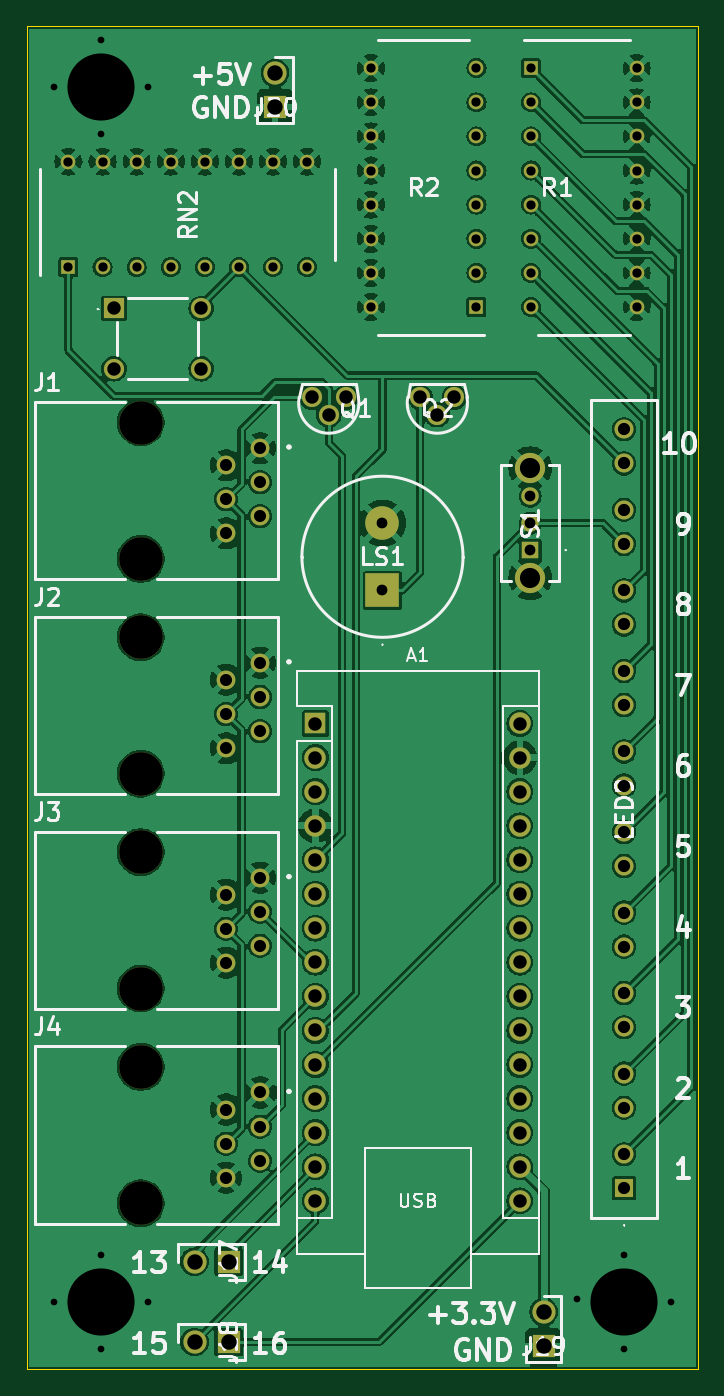
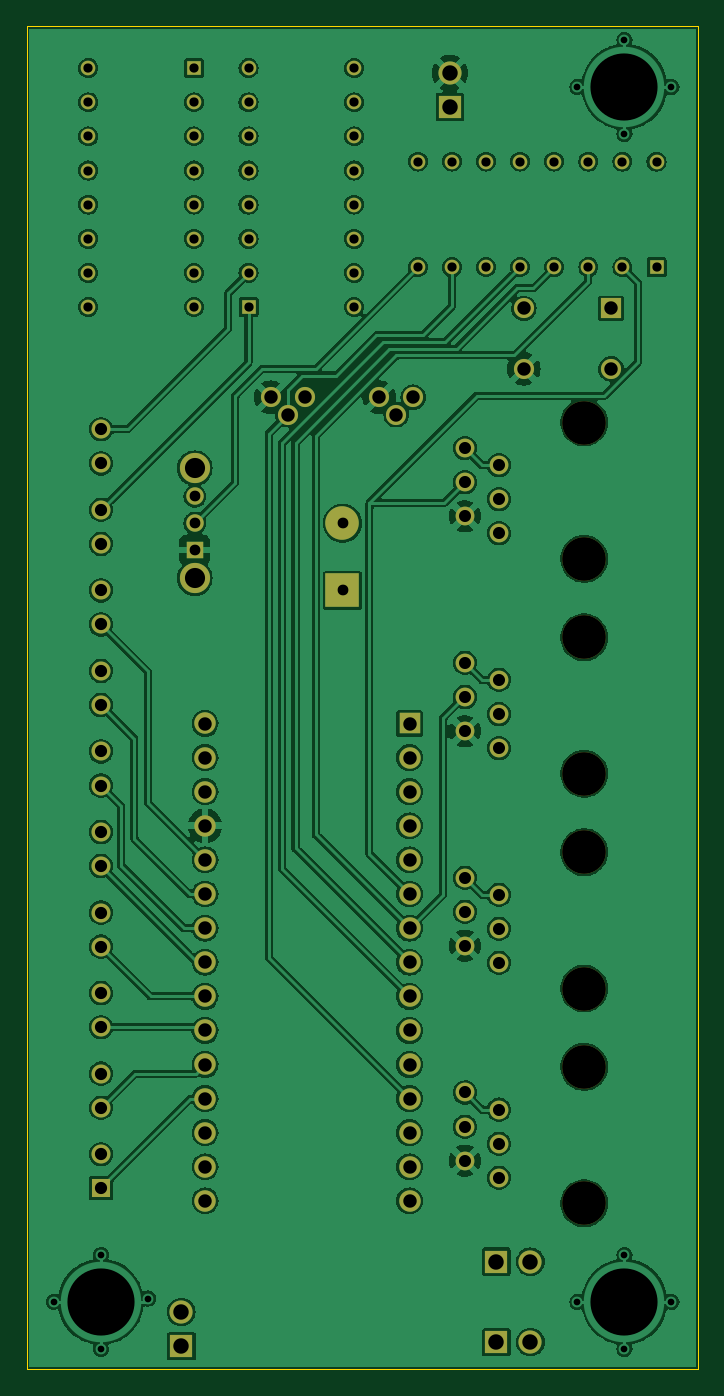
Circuit board: 11 layer files. Board 50.0 x 100.0 mm.
- bottom_copper: buzzCatcher-B_Cu.gbr (235650 bytes)
- bottom_mask: buzzCatcher-B_Mask.gbr (5124 bytes)
- paste: buzzCatcher-B_Paste.gbr (454 bytes)
- bottom_silk: buzzCatcher-B_Silkscreen.gbr (455 bytes)
- outline: buzzCatcher-Edge_Cuts.gbr (608 bytes)
- top_copper: buzzCatcher-F_Cu.gbr (239261 bytes)
- top_mask: buzzCatcher-F_Mask.gbr (5124 bytes)
- paste: buzzCatcher-F_Paste.gbr (454 bytes)
- top_silk: buzzCatcher-F_Silkscreen.gbr (44888 bytes)
- drill: buzzCatcher-NPTH.drl (456 bytes)
- drill: buzzCatcher-PTH.drl (3361 bytes)

=== bottom_copper: buzzCatcher-B_Cu.gbr (235650 bytes, source omitted) ===
=== bottom_mask: buzzCatcher-B_Mask.gbr ===
%TF.GenerationSoftware,KiCad,Pcbnew,8.0.6*%
%TF.CreationDate,2025-03-26T20:42:54-04:00*%
%TF.ProjectId,buzzCatcher,62757a7a-4361-4746-9368-65722e6b6963,rev?*%
%TF.SameCoordinates,Original*%
%TF.FileFunction,Soldermask,Bot*%
%TF.FilePolarity,Negative*%
%FSLAX46Y46*%
G04 Gerber Fmt 4.6, Leading zero omitted, Abs format (unit mm)*
G04 Created by KiCad (PCBNEW 8.0.6) date 2025-03-26 20:42:54*
%MOMM*%
%LPD*%
G01*
G04 APERTURE LIST*
%ADD10C,3.250000*%
%ADD11C,1.400000*%
%ADD12C,1.500000*%
%ADD13R,1.725000X1.725000*%
%ADD14C,1.725000*%
%ADD15R,1.600000X1.600000*%
%ADD16O,1.600000X1.600000*%
%ADD17R,1.088000X1.088000*%
%ADD18C,1.088000*%
%ADD19R,1.300000X1.300000*%
%ADD20C,1.300000*%
%ADD21C,2.250000*%
%ADD22R,2.500000X2.500000*%
%ADD23C,2.500000*%
%ADD24R,1.416000X1.416000*%
%ADD25C,1.416000*%
%ADD26R,1.500000X1.500000*%
G04 APERTURE END LIST*
D10*
%TO.C,J1*%
X61999999Y-77500000D03*
X61999999Y-87660000D03*
D11*
X70889999Y-79405000D03*
X68349999Y-80675000D03*
X70889999Y-81945000D03*
X68349999Y-83215000D03*
X70889999Y-84485000D03*
X68349999Y-85755000D03*
%TD*%
D12*
%TO.C,Q1*%
X77270000Y-75615999D03*
X76000000Y-76915999D03*
X74730000Y-75615999D03*
%TD*%
%TO.C,Q2*%
X85357667Y-75615999D03*
X84087667Y-76915999D03*
X82817667Y-75615999D03*
%TD*%
D13*
%TO.C,J19*%
X91999998Y-146290004D03*
D14*
X92000000Y-143750000D03*
%TD*%
D15*
%TO.C,A1*%
X75000000Y-99920000D03*
D16*
X75000000Y-102460000D03*
X75000000Y-105000000D03*
X75000000Y-107540000D03*
X75000000Y-110080000D03*
X75000000Y-112620000D03*
X75000000Y-115160000D03*
X75000000Y-117700000D03*
X75000000Y-120240000D03*
X75000000Y-122780000D03*
X75000000Y-125320000D03*
X75000000Y-127860000D03*
X75000000Y-130400000D03*
X75000000Y-132940000D03*
X75000000Y-135480000D03*
X90240000Y-135480000D03*
X90240000Y-132940000D03*
X90240000Y-130400000D03*
X90240000Y-127860000D03*
X90240000Y-125320000D03*
X90240000Y-122780000D03*
X90240000Y-120240000D03*
X90240000Y-117700000D03*
X90240000Y-115160000D03*
X90240000Y-112620000D03*
X90240000Y-110080000D03*
X90240000Y-107540000D03*
X90240000Y-105000000D03*
X90240000Y-102460000D03*
X90240000Y-99920000D03*
%TD*%
D17*
%TO.C,R1*%
X91065002Y-51109999D03*
D18*
X91065000Y-53650000D03*
X91064998Y-56190002D03*
X91065001Y-58730000D03*
X91065000Y-61270001D03*
X91065005Y-63810003D03*
X91065000Y-66350000D03*
X91065000Y-68890000D03*
X98934998Y-68890001D03*
X98935000Y-66350000D03*
X98935002Y-63809998D03*
X98934999Y-61270000D03*
X98935000Y-58729999D03*
X98934995Y-56189997D03*
X98935000Y-53650000D03*
X98935000Y-51110000D03*
%TD*%
D17*
%TO.C,RN2*%
X56610001Y-65934997D03*
D18*
X59150000Y-65935000D03*
X61690002Y-65935002D03*
X64229999Y-65935000D03*
X66770001Y-65935000D03*
X69310002Y-65935001D03*
X71850000Y-65935000D03*
X74390000Y-65935000D03*
X74389999Y-58065003D03*
X71850000Y-58065000D03*
X69309998Y-58064998D03*
X66770001Y-58065000D03*
X64229999Y-58065000D03*
X61689998Y-58064999D03*
X59150000Y-58065000D03*
X56610000Y-58065000D03*
%TD*%
D10*
%TO.C,J2*%
X61999999Y-93500000D03*
X61999999Y-103660000D03*
D11*
X70889999Y-95405000D03*
X68349999Y-96675000D03*
X70889999Y-97945000D03*
X68349999Y-99215000D03*
X70889999Y-100485000D03*
X68349999Y-101755000D03*
%TD*%
D13*
%TO.C,J18*%
X68540001Y-146000001D03*
D14*
X66000000Y-146000000D03*
%TD*%
D10*
%TO.C,J3*%
X61999999Y-109500000D03*
X61999999Y-119660000D03*
D11*
X70889999Y-111405000D03*
X68349999Y-112675000D03*
X70889999Y-113945000D03*
X68349999Y-115215000D03*
X70889999Y-116485000D03*
X68349999Y-117755000D03*
%TD*%
D19*
%TO.C,S1*%
X91000000Y-87000000D03*
D20*
X91000000Y-85000000D03*
X91000000Y-83000000D03*
D21*
X91000000Y-89100000D03*
X91000000Y-80900000D03*
%TD*%
D13*
%TO.C,J20*%
X72000000Y-54000000D03*
D14*
X72000002Y-51459996D03*
%TD*%
D22*
%TO.C,LS1*%
X80000000Y-90000000D03*
D23*
X80000000Y-85000000D03*
%TD*%
D24*
%TO.C,LED9*%
X98000000Y-134540000D03*
D25*
X98000000Y-132000000D03*
X98000000Y-128540000D03*
X98000000Y-126000000D03*
X98000000Y-122540000D03*
X98000000Y-120000000D03*
X98000000Y-116540000D03*
X98000000Y-114000000D03*
X98000000Y-110540000D03*
X98000000Y-108000000D03*
X98000000Y-104540000D03*
X98000000Y-102000000D03*
X98000000Y-98540000D03*
X98000000Y-96000000D03*
X98000000Y-92540000D03*
X98000000Y-90000000D03*
X98000000Y-86540000D03*
X98000000Y-84000000D03*
X98000000Y-80540000D03*
X98000000Y-78000000D03*
%TD*%
D17*
%TO.C,R2*%
X87000000Y-68890000D03*
D18*
X87000000Y-66350000D03*
X87000001Y-63809998D03*
X87000000Y-61269999D03*
X87000000Y-58729999D03*
X86999999Y-56189999D03*
X87000000Y-53650000D03*
X87000000Y-51110000D03*
X79130000Y-51110000D03*
X79130000Y-53650000D03*
X79129999Y-56190002D03*
X79130000Y-58730001D03*
X79130000Y-61270001D03*
X79130001Y-63810001D03*
X79130000Y-66350000D03*
X79130000Y-68890000D03*
%TD*%
D10*
%TO.C,J4*%
X62000000Y-125500000D03*
X62000000Y-135660000D03*
D11*
X70890000Y-127405000D03*
X68350000Y-128675000D03*
X70890000Y-129945000D03*
X68350000Y-131215000D03*
X70890000Y-132485000D03*
X68350000Y-133755000D03*
%TD*%
D26*
%TO.C,IC1*%
X60000000Y-69000000D03*
D12*
X66500000Y-69000000D03*
X60000000Y-73500000D03*
X66500000Y-73500000D03*
%TD*%
D13*
%TO.C,J17*%
X68540001Y-140000001D03*
D14*
X66000000Y-140000000D03*
%TD*%
M02*

=== paste: buzzCatcher-B_Paste.gbr ===
%TF.GenerationSoftware,KiCad,Pcbnew,8.0.6*%
%TF.CreationDate,2025-03-26T20:42:54-04:00*%
%TF.ProjectId,buzzCatcher,62757a7a-4361-4746-9368-65722e6b6963,rev?*%
%TF.SameCoordinates,Original*%
%TF.FileFunction,Paste,Bot*%
%TF.FilePolarity,Positive*%
%FSLAX46Y46*%
G04 Gerber Fmt 4.6, Leading zero omitted, Abs format (unit mm)*
G04 Created by KiCad (PCBNEW 8.0.6) date 2025-03-26 20:42:54*
%MOMM*%
%LPD*%
G01*
G04 APERTURE LIST*
G04 APERTURE END LIST*
M02*

=== bottom_silk: buzzCatcher-B_Silkscreen.gbr ===
%TF.GenerationSoftware,KiCad,Pcbnew,8.0.6*%
%TF.CreationDate,2025-03-26T20:42:54-04:00*%
%TF.ProjectId,buzzCatcher,62757a7a-4361-4746-9368-65722e6b6963,rev?*%
%TF.SameCoordinates,Original*%
%TF.FileFunction,Legend,Bot*%
%TF.FilePolarity,Positive*%
%FSLAX46Y46*%
G04 Gerber Fmt 4.6, Leading zero omitted, Abs format (unit mm)*
G04 Created by KiCad (PCBNEW 8.0.6) date 2025-03-26 20:42:54*
%MOMM*%
%LPD*%
G01*
G04 APERTURE LIST*
G04 APERTURE END LIST*
M02*

=== outline: buzzCatcher-Edge_Cuts.gbr ===
%TF.GenerationSoftware,KiCad,Pcbnew,8.0.6*%
%TF.CreationDate,2025-03-26T20:42:54-04:00*%
%TF.ProjectId,buzzCatcher,62757a7a-4361-4746-9368-65722e6b6963,rev?*%
%TF.SameCoordinates,Original*%
%TF.FileFunction,Profile,NP*%
%FSLAX46Y46*%
G04 Gerber Fmt 4.6, Leading zero omitted, Abs format (unit mm)*
G04 Created by KiCad (PCBNEW 8.0.6) date 2025-03-26 20:42:54*
%MOMM*%
%LPD*%
G01*
G04 APERTURE LIST*
%TA.AperFunction,Profile*%
%ADD10C,0.050000*%
%TD*%
G04 APERTURE END LIST*
D10*
X53500000Y-48000000D02*
X103500000Y-48000000D01*
X103500000Y-148000000D01*
X53500000Y-148000000D01*
X53500000Y-48000000D01*
M02*

=== top_copper: buzzCatcher-F_Cu.gbr (239261 bytes, source omitted) ===
=== top_mask: buzzCatcher-F_Mask.gbr ===
%TF.GenerationSoftware,KiCad,Pcbnew,8.0.6*%
%TF.CreationDate,2025-03-26T20:42:54-04:00*%
%TF.ProjectId,buzzCatcher,62757a7a-4361-4746-9368-65722e6b6963,rev?*%
%TF.SameCoordinates,Original*%
%TF.FileFunction,Soldermask,Top*%
%TF.FilePolarity,Negative*%
%FSLAX46Y46*%
G04 Gerber Fmt 4.6, Leading zero omitted, Abs format (unit mm)*
G04 Created by KiCad (PCBNEW 8.0.6) date 2025-03-26 20:42:54*
%MOMM*%
%LPD*%
G01*
G04 APERTURE LIST*
%ADD10C,3.250000*%
%ADD11C,1.400000*%
%ADD12C,1.500000*%
%ADD13R,1.725000X1.725000*%
%ADD14C,1.725000*%
%ADD15R,1.600000X1.600000*%
%ADD16O,1.600000X1.600000*%
%ADD17R,1.088000X1.088000*%
%ADD18C,1.088000*%
%ADD19R,1.300000X1.300000*%
%ADD20C,1.300000*%
%ADD21C,2.250000*%
%ADD22R,2.500000X2.500000*%
%ADD23C,2.500000*%
%ADD24R,1.416000X1.416000*%
%ADD25C,1.416000*%
%ADD26R,1.500000X1.500000*%
G04 APERTURE END LIST*
D10*
%TO.C,J1*%
X61999999Y-77500000D03*
X61999999Y-87660000D03*
D11*
X70889999Y-79405000D03*
X68349999Y-80675000D03*
X70889999Y-81945000D03*
X68349999Y-83215000D03*
X70889999Y-84485000D03*
X68349999Y-85755000D03*
%TD*%
D12*
%TO.C,Q1*%
X77270000Y-75615999D03*
X76000000Y-76915999D03*
X74730000Y-75615999D03*
%TD*%
%TO.C,Q2*%
X85357667Y-75615999D03*
X84087667Y-76915999D03*
X82817667Y-75615999D03*
%TD*%
D13*
%TO.C,J19*%
X91999998Y-146290004D03*
D14*
X92000000Y-143750000D03*
%TD*%
D15*
%TO.C,A1*%
X75000000Y-99920000D03*
D16*
X75000000Y-102460000D03*
X75000000Y-105000000D03*
X75000000Y-107540000D03*
X75000000Y-110080000D03*
X75000000Y-112620000D03*
X75000000Y-115160000D03*
X75000000Y-117700000D03*
X75000000Y-120240000D03*
X75000000Y-122780000D03*
X75000000Y-125320000D03*
X75000000Y-127860000D03*
X75000000Y-130400000D03*
X75000000Y-132940000D03*
X75000000Y-135480000D03*
X90240000Y-135480000D03*
X90240000Y-132940000D03*
X90240000Y-130400000D03*
X90240000Y-127860000D03*
X90240000Y-125320000D03*
X90240000Y-122780000D03*
X90240000Y-120240000D03*
X90240000Y-117700000D03*
X90240000Y-115160000D03*
X90240000Y-112620000D03*
X90240000Y-110080000D03*
X90240000Y-107540000D03*
X90240000Y-105000000D03*
X90240000Y-102460000D03*
X90240000Y-99920000D03*
%TD*%
D17*
%TO.C,R1*%
X91065002Y-51109999D03*
D18*
X91065000Y-53650000D03*
X91064998Y-56190002D03*
X91065001Y-58730000D03*
X91065000Y-61270001D03*
X91065005Y-63810003D03*
X91065000Y-66350000D03*
X91065000Y-68890000D03*
X98934998Y-68890001D03*
X98935000Y-66350000D03*
X98935002Y-63809998D03*
X98934999Y-61270000D03*
X98935000Y-58729999D03*
X98934995Y-56189997D03*
X98935000Y-53650000D03*
X98935000Y-51110000D03*
%TD*%
D17*
%TO.C,RN2*%
X56610001Y-65934997D03*
D18*
X59150000Y-65935000D03*
X61690002Y-65935002D03*
X64229999Y-65935000D03*
X66770001Y-65935000D03*
X69310002Y-65935001D03*
X71850000Y-65935000D03*
X74390000Y-65935000D03*
X74389999Y-58065003D03*
X71850000Y-58065000D03*
X69309998Y-58064998D03*
X66770001Y-58065000D03*
X64229999Y-58065000D03*
X61689998Y-58064999D03*
X59150000Y-58065000D03*
X56610000Y-58065000D03*
%TD*%
D10*
%TO.C,J2*%
X61999999Y-93500000D03*
X61999999Y-103660000D03*
D11*
X70889999Y-95405000D03*
X68349999Y-96675000D03*
X70889999Y-97945000D03*
X68349999Y-99215000D03*
X70889999Y-100485000D03*
X68349999Y-101755000D03*
%TD*%
D13*
%TO.C,J18*%
X68540001Y-146000001D03*
D14*
X66000000Y-146000000D03*
%TD*%
D10*
%TO.C,J3*%
X61999999Y-109500000D03*
X61999999Y-119660000D03*
D11*
X70889999Y-111405000D03*
X68349999Y-112675000D03*
X70889999Y-113945000D03*
X68349999Y-115215000D03*
X70889999Y-116485000D03*
X68349999Y-117755000D03*
%TD*%
D19*
%TO.C,S1*%
X91000000Y-87000000D03*
D20*
X91000000Y-85000000D03*
X91000000Y-83000000D03*
D21*
X91000000Y-89100000D03*
X91000000Y-80900000D03*
%TD*%
D13*
%TO.C,J20*%
X72000000Y-54000000D03*
D14*
X72000002Y-51459996D03*
%TD*%
D22*
%TO.C,LS1*%
X80000000Y-90000000D03*
D23*
X80000000Y-85000000D03*
%TD*%
D24*
%TO.C,LED9*%
X98000000Y-134540000D03*
D25*
X98000000Y-132000000D03*
X98000000Y-128540000D03*
X98000000Y-126000000D03*
X98000000Y-122540000D03*
X98000000Y-120000000D03*
X98000000Y-116540000D03*
X98000000Y-114000000D03*
X98000000Y-110540000D03*
X98000000Y-108000000D03*
X98000000Y-104540000D03*
X98000000Y-102000000D03*
X98000000Y-98540000D03*
X98000000Y-96000000D03*
X98000000Y-92540000D03*
X98000000Y-90000000D03*
X98000000Y-86540000D03*
X98000000Y-84000000D03*
X98000000Y-80540000D03*
X98000000Y-78000000D03*
%TD*%
D17*
%TO.C,R2*%
X87000000Y-68890000D03*
D18*
X87000000Y-66350000D03*
X87000001Y-63809998D03*
X87000000Y-61269999D03*
X87000000Y-58729999D03*
X86999999Y-56189999D03*
X87000000Y-53650000D03*
X87000000Y-51110000D03*
X79130000Y-51110000D03*
X79130000Y-53650000D03*
X79129999Y-56190002D03*
X79130000Y-58730001D03*
X79130000Y-61270001D03*
X79130001Y-63810001D03*
X79130000Y-66350000D03*
X79130000Y-68890000D03*
%TD*%
D10*
%TO.C,J4*%
X62000000Y-125500000D03*
X62000000Y-135660000D03*
D11*
X70890000Y-127405000D03*
X68350000Y-128675000D03*
X70890000Y-129945000D03*
X68350000Y-131215000D03*
X70890000Y-132485000D03*
X68350000Y-133755000D03*
%TD*%
D26*
%TO.C,IC1*%
X60000000Y-69000000D03*
D12*
X66500000Y-69000000D03*
X60000000Y-73500000D03*
X66500000Y-73500000D03*
%TD*%
D13*
%TO.C,J17*%
X68540001Y-140000001D03*
D14*
X66000000Y-140000000D03*
%TD*%
M02*

=== paste: buzzCatcher-F_Paste.gbr ===
%TF.GenerationSoftware,KiCad,Pcbnew,8.0.6*%
%TF.CreationDate,2025-03-26T20:42:54-04:00*%
%TF.ProjectId,buzzCatcher,62757a7a-4361-4746-9368-65722e6b6963,rev?*%
%TF.SameCoordinates,Original*%
%TF.FileFunction,Paste,Top*%
%TF.FilePolarity,Positive*%
%FSLAX46Y46*%
G04 Gerber Fmt 4.6, Leading zero omitted, Abs format (unit mm)*
G04 Created by KiCad (PCBNEW 8.0.6) date 2025-03-26 20:42:54*
%MOMM*%
%LPD*%
G01*
G04 APERTURE LIST*
G04 APERTURE END LIST*
M02*

=== top_silk: buzzCatcher-F_Silkscreen.gbr (44888 bytes, source omitted) ===
=== drill: buzzCatcher-NPTH.drl ===
M48
; DRILL file {KiCad 8.0.6} date 2025-03-26T20:42:51-0400
; FORMAT={-:-/ absolute / inch / decimal}
; #@! TF.CreationDate,2025-03-26T20:42:51-04:00
; #@! TF.GenerationSoftware,Kicad,Pcbnew,8.0.6
; #@! TF.FileFunction,NonPlated,1,2,NPTH
FMAT,2
INCH
; #@! TA.AperFunction,NonPlated,NPTH,ComponentDrill
T1C0.1280
%
G90
G05
T1
X2.4409Y-3.0512
X2.4409Y-3.4512
X2.4409Y-3.6811
X2.4409Y-4.0811
X2.4409Y-4.311
X2.4409Y-4.711
X2.4409Y-4.9409
X2.4409Y-5.3409
M30

=== drill: buzzCatcher-PTH.drl ===
M48
; DRILL file {KiCad 8.0.6} date 2025-03-26T20:42:51-0400
; FORMAT={-:-/ absolute / inch / decimal}
; #@! TF.CreationDate,2025-03-26T20:42:51-04:00
; #@! TF.GenerationSoftware,Kicad,Pcbnew,8.0.6
; #@! TF.FileFunction,Plated,1,2,PTH
FMAT,2
INCH
; #@! TA.AperFunction,Plated,PTH,ViaDrill
T1C0.0197
; #@! TA.AperFunction,Plated,PTH,ComponentDrill
T2C0.0271
; #@! TA.AperFunction,Plated,PTH,ComponentDrill
T3C0.0315
; #@! TA.AperFunction,Plated,PTH,ComponentDrill
T4C0.0354
; #@! TA.AperFunction,Plated,PTH,ComponentDrill
T5C0.0358
; #@! TA.AperFunction,Plated,PTH,ComponentDrill
T6C0.0394
; #@! TA.AperFunction,Plated,PTH,ComponentDrill
T7C0.0453
; #@! TA.AperFunction,Plated,PTH,ComponentDrill
T8C0.0591
; #@! TA.AperFunction,Plated,PTH,ViaDrill
T9C0.1969
%
G90
G05
T1
X2.185Y-2.0669
X2.185Y-5.6299
X2.3228Y-1.9291
X2.3228Y-2.2047
X2.3228Y-5.4921
X2.3228Y-5.7677
X2.4606Y-2.0669
X2.4606Y-5.6299
X3.7205Y-5.6201
X3.8583Y-5.4921
X3.8583Y-5.7677
X3.9961Y-5.6299
T2
X2.2287Y-2.286
X2.2287Y-2.5959
X2.3287Y-2.286
X2.3287Y-2.5959
X2.4287Y-2.286
X2.4287Y-2.5959
X2.5287Y-2.286
X2.5287Y-2.5959
X2.6287Y-2.286
X2.6287Y-2.5959
X2.7287Y-2.286
X2.7287Y-2.5959
X2.8287Y-2.286
X2.8287Y-2.5959
X2.9287Y-2.286
X2.9287Y-2.5959
X3.1154Y-2.2122
X3.1154Y-2.0122
X3.1154Y-2.1122
X3.1154Y-2.3122
X3.1154Y-2.4122
X3.1154Y-2.6122
X3.1154Y-2.7122
X3.1154Y-2.5122
X3.4252Y-2.2122
X3.4252Y-2.0122
X3.4252Y-2.1122
X3.4252Y-2.3122
X3.4252Y-2.4122
X3.4252Y-2.6122
X3.4252Y-2.7122
X3.4252Y-2.5122
X3.5852Y-2.2122
X3.5852Y-2.1122
X3.5852Y-2.4122
X3.5852Y-2.6122
X3.5852Y-2.7122
X3.5852Y-2.3122
X3.5852Y-2.0122
X3.5852Y-2.5122
X3.8951Y-2.2122
X3.8951Y-2.7122
X3.8951Y-2.4122
X3.8951Y-2.0122
X3.8951Y-2.1122
X3.8951Y-2.3122
X3.8951Y-2.6122
X3.8951Y-2.5122
T3
X3.1496Y-3.3465
X3.1496Y-3.5433
X3.5827Y-3.2677
X3.5827Y-3.3465
X3.5827Y-3.4252
T4
X2.6909Y-3.1762
X2.6909Y-3.2762
X2.6909Y-3.3762
X2.6909Y-3.8061
X2.6909Y-3.9061
X2.6909Y-4.0061
X2.6909Y-4.436
X2.6909Y-4.536
X2.6909Y-4.636
X2.6909Y-5.0659
X2.6909Y-5.1659
X2.6909Y-5.2659
X2.7909Y-3.1262
X2.7909Y-3.2262
X2.7909Y-3.3262
X2.7909Y-3.7561
X2.7909Y-3.8561
X2.7909Y-3.9561
X2.7909Y-4.386
X2.7909Y-4.486
X2.7909Y-4.586
X2.7909Y-5.0159
X2.7909Y-5.1159
X2.7909Y-5.2159
T5
X3.8583Y-3.0709
X3.8583Y-3.1709
X3.8583Y-3.3071
X3.8583Y-3.4071
X3.8583Y-3.5433
X3.8583Y-3.6433
X3.8583Y-3.7795
X3.8583Y-3.8795
X3.8583Y-4.0157
X3.8583Y-4.1157
X3.8583Y-4.252
X3.8583Y-4.352
X3.8583Y-4.4882
X3.8583Y-4.5882
X3.8583Y-4.7244
X3.8583Y-4.8244
X3.8583Y-4.9606
X3.8583Y-5.0606
X3.8583Y-5.1969
X3.8583Y-5.2969
T6
X2.3622Y-2.7165
X2.3622Y-2.8937
X2.6181Y-2.7165
X2.6181Y-2.8937
X2.9421Y-2.977
X2.9528Y-3.9339
X2.9528Y-4.0339
X2.9528Y-4.1339
X2.9528Y-4.2339
X2.9528Y-4.3339
X2.9528Y-4.4339
X2.9528Y-4.5339
X2.9528Y-4.6339
X2.9528Y-4.7339
X2.9528Y-4.8339
X2.9528Y-4.9339
X2.9528Y-5.0339
X2.9528Y-5.1339
X2.9528Y-5.2339
X2.9528Y-5.3339
X2.9921Y-3.0282
X3.0421Y-2.977
X3.2605Y-2.977
X3.3105Y-3.0282
X3.3605Y-2.977
X3.5528Y-3.9339
X3.5528Y-4.0339
X3.5528Y-4.1339
X3.5528Y-4.2339
X3.5528Y-4.3339
X3.5528Y-4.4339
X3.5528Y-4.5339
X3.5528Y-4.6339
X3.5528Y-4.7339
X3.5528Y-4.8339
X3.5528Y-4.9339
X3.5528Y-5.0339
X3.5528Y-5.1339
X3.5528Y-5.2339
X3.5528Y-5.3339
T7
X2.5984Y-5.5118
X2.5984Y-5.748
X2.6984Y-5.5118
X2.6984Y-5.748
X2.8346Y-2.126
X2.8346Y-2.026
X3.622Y-5.7594
X3.622Y-5.6594
T8
X3.5827Y-3.185
X3.5827Y-3.5079
T9
X2.3228Y-2.0669
X2.3228Y-5.6299
X3.8583Y-5.6299
M30

